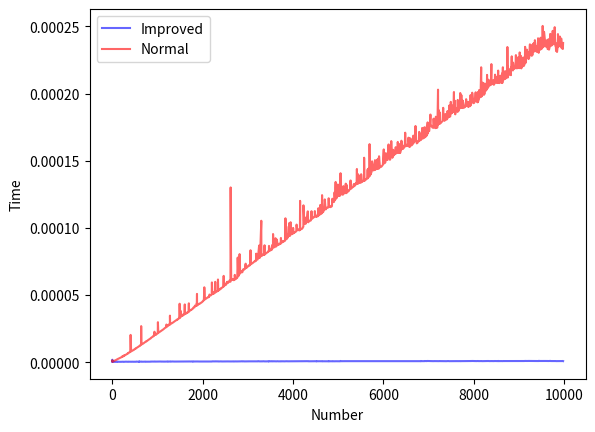

Reproduce this figure in Python.
from math import isqrt
from time import perf_counter

import matplotlib.pyplot as plt


def is_prime_improve(num: int) -> bool:
    if num <= 1:
        return False
    if num <= 3:
        return True
    if num % 2 == 0 or num % 3 == 0:
        return False

    limit = isqrt(num)
    i = 5
    while i <= limit:
        if num % i == 0 or num % (i + 2) == 0:
            return False
        i += 6

    return True


def is_prime(num: int) -> bool:
    if num <= 1:
        return False
    for i in range(2, num):
        if num % i == 0:
            return False
    return True


def timer_bench(func, n: int) -> float:
    start_time = perf_counter()
    if func(n) is True:
        return perf_counter() - start_time

    return 0


def main() -> None:
    improve_time_lst: list = []
    normal_time_lst: list = []
    prime_number_lst: list = []

    run_time_start = perf_counter()

    for num in range(1, 10_000):
        if is_prime_improve(num):
            prime_number_lst.append(num)
            improve_time_lst.append(timer_bench(is_prime_improve, num))
            normal_time_lst.append(timer_bench(is_prime, num))

    print(f"Total run time: {((perf_counter() - run_time_start) * 1000):.10f} ms")

    avg_improve = sum(improve_time_lst) / len(improve_time_lst)
    avg_normal = sum(normal_time_lst) / len(normal_time_lst)
    avg_difference = avg_normal // avg_improve

    print(f"Average time difference (Normal / Improved): {avg_difference:.10f} times")

    plt.plot(prime_number_lst, improve_time_lst, label="Improved", color="b", alpha=0.6)
    plt.plot(prime_number_lst, normal_time_lst, label="Normal", color="r", alpha=0.6)

    plt.xlabel("Number")
    plt.ylabel("Time")

    plt.legend()
    plt.show()


if __name__ == "__main__":
    main()
